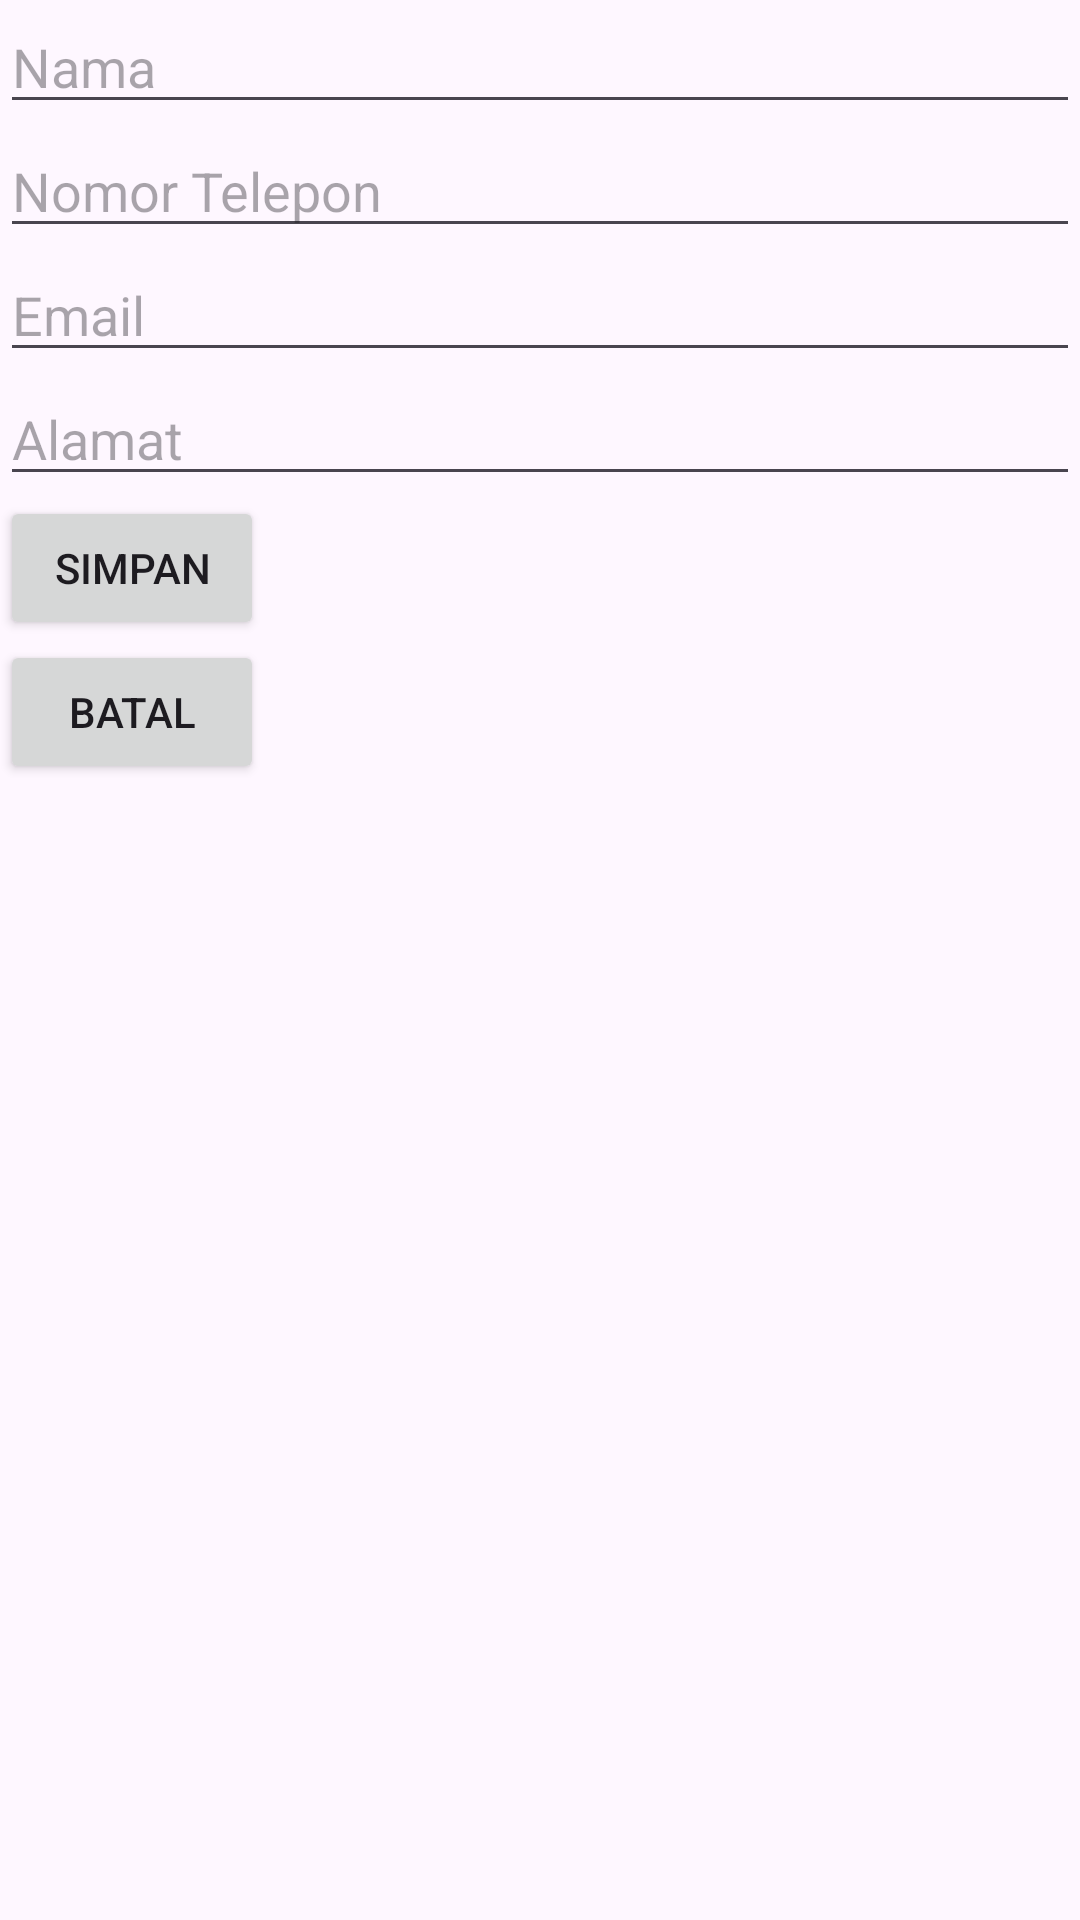

Produce the Android XML layout that renders to this screen, including the resource entries it uses.
<!-- AndroidManifest.xml: application theme Theme.UTS1Real -->
<!-- res/layout/activity_add_contactlist.xml -->
<?xml version="1.0" encoding="utf-8"?>
<LinearLayout xmlns:android="http://schemas.android.com/apk/res/android"
    android:layout_width="match_parent"
    android:layout_height="match_parent"
    android:orientation="vertical">

    <EditText
        android:id="@+id/editTextNama"
        android:layout_width="match_parent"
        android:layout_height="wrap_content"
        android:hint="Nama" />

    <EditText
        android:id="@+id/editTextPhone"
        android:layout_width="match_parent"
        android:layout_height="wrap_content"
        android:hint="Nomor Telepon" />

    <EditText
        android:id="@+id/editTextEmail"
        android:layout_width="match_parent"
        android:layout_height="wrap_content"
        android:hint="Email" />

    <EditText
        android:id="@+id/editTextAlamat"
        android:layout_width="match_parent"
        android:layout_height="wrap_content"
        android:hint="Alamat" />

    <Button
        android:id="@+id/buttonSaveContact"
        android:layout_width="wrap_content"
        android:layout_height="wrap_content"
        android:text="Simpan" />

    <Button
        android:id="@+id/buttonCancel"
        android:layout_width="wrap_content"
        android:layout_height="wrap_content"
        android:text="Batal" />

</LinearLayout>
<!-- resources referenced by this layout -->
<resources>
  <style name="Theme.UTS1Real" parent="Base.Theme.UTS1Real" />
  <style name="Base.Theme.UTS1Real" parent="Theme.Material3.DayNight.NoActionBar">
          
          
      </style>
</resources>
